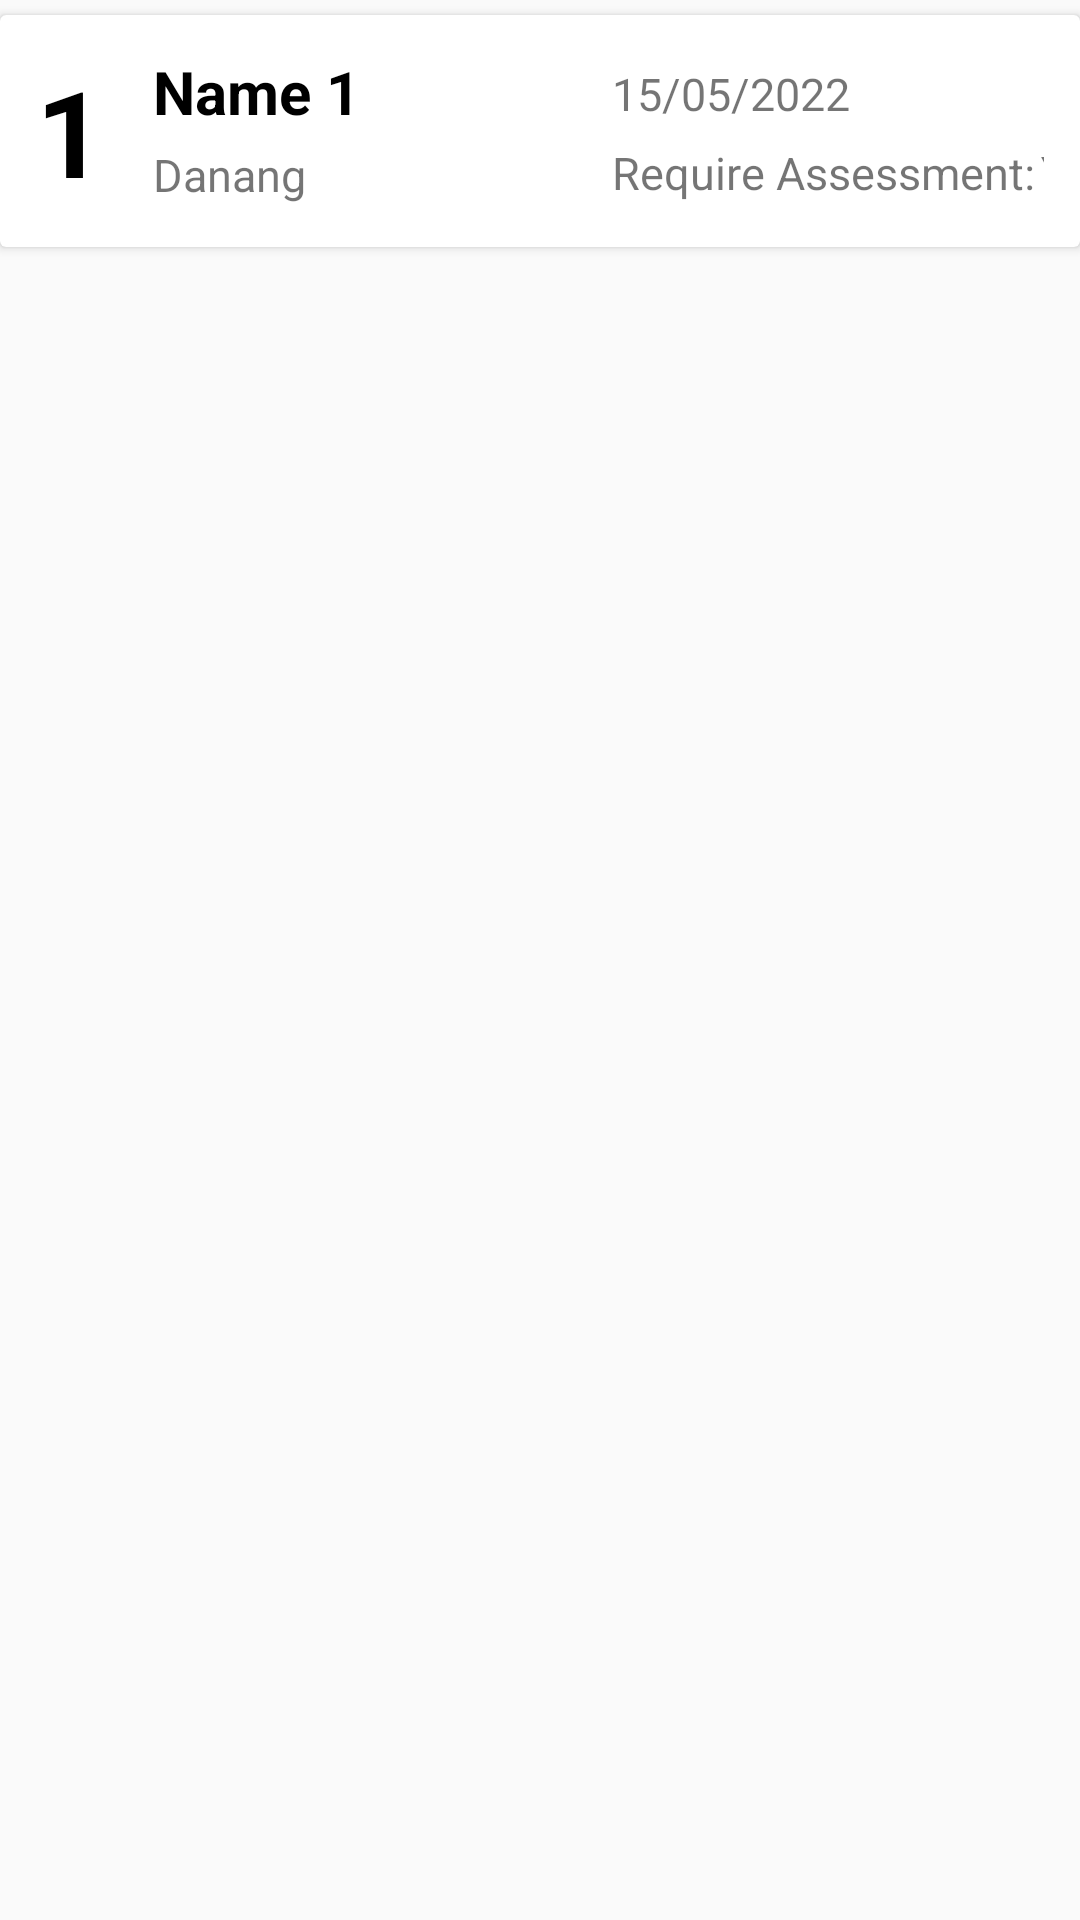

Here is an Android app screen rendered from its layout file. Give the layout XML and the strings, colors and styles it references.
<!-- AndroidManifest.xml: application theme Theme.AppCompat.DayNight.NoActionBar -->
<!-- res/layout/my_row.xml -->
<?xml version="1.0" encoding="utf-8"?>
<LinearLayout xmlns:android="http://schemas.android.com/apk/res/android"
    xmlns:app="http://schemas.android.com/apk/res-auto"
    xmlns:tools="http://schemas.android.com/tools"
    android:layout_width="match_parent"
    android:orientation="vertical"
    android:layout_height="wrap_content"
    android:id="@+id/mainLayout">
    <androidx.cardview.widget.CardView
        android:id="@+id/cardView"
        android:layout_width="match_parent"
        android:layout_height="wrap_content"
        android:layout_marginTop="5dp">

        <androidx.constraintlayout.widget.ConstraintLayout
            android:layout_width="match_parent"
            android:layout_height="match_parent"
            android:padding="12dp"
            android:background="@drawable/border_item">

            <TextView
                android:id="@+id/trip_id_txt"
                android:layout_width="wrap_content"
                android:layout_height="wrap_content"
                android:text="1"
                android:textColor="#000"
                android:textSize="40sp"
                android:textStyle="bold"
                app:layout_constraintBottom_toBottomOf="parent"
                app:layout_constraintStart_toStartOf="parent"
                app:layout_constraintTop_toTopOf="parent" />

            <TextView
                android:id="@+id/name_trip_txt"
                android:layout_width="wrap_content"
                android:layout_height="wrap_content"
                android:layout_marginStart="16dp"
                android:layout_marginLeft="16dp"
                android:text="Name 1"
                android:textColor="#000"
                android:textSize="20sp"
                android:textStyle="bold"
                app:layout_constraintStart_toEndOf="@+id/trip_id_txt"
                app:layout_constraintTop_toTopOf="@+id/trip_id_txt" />

            <TextView
                android:id="@+id/destination_trip_txt"
                android:layout_width="wrap_content"
                android:layout_height="wrap_content"
                android:layout_marginTop="4dp"
                android:text="Danang"
                android:textSize="15sp"
                app:layout_constraintStart_toStartOf="@+id/name_trip_txt"
                app:layout_constraintTop_toBottomOf="@+id/name_trip_txt" />

            <TextView
                android:id="@+id/date_trip_txt"
                android:layout_width="wrap_content"
                android:layout_height="wrap_content"
                android:layout_marginStart="84dp"
                android:layout_marginTop="4dp"
                android:text="15/05/2022"
                android:textSize="15sp"
                app:layout_constraintStart_toEndOf="@+id/name_trip_txt"
                app:layout_constraintTop_toTopOf="parent" />

            <TextView
                android:id="@+id/textView7"
                android:layout_width="143dp"
                android:layout_height="23dp"
                android:layout_marginStart="84dp"
                android:layout_marginTop="4dp"
                android:text="Require Assessment:"
                android:textSize="15sp"
                app:layout_constraintBottom_toBottomOf="parent"
                app:layout_constraintStart_toEndOf="@+id/name_trip_txt"/>

            <TextView
                android:id="@+id/require_txt"
                android:layout_width="36dp"
                android:layout_height="23dp"
                android:layout_marginTop="30dp"
                android:text="Yes"
                android:textSize="15sp"
                android:textStyle="bold"
                app:layout_constraintEnd_toEndOf="parent"
                app:layout_constraintHorizontal_bias="0.0"
                app:layout_constraintStart_toEndOf="@+id/textView7"
                app:layout_constraintTop_toTopOf="parent" />

        </androidx.constraintlayout.widget.ConstraintLayout>
    </androidx.cardview.widget.CardView>

</LinearLayout>
<!-- resources referenced by this layout -->
<resources>

</resources>
